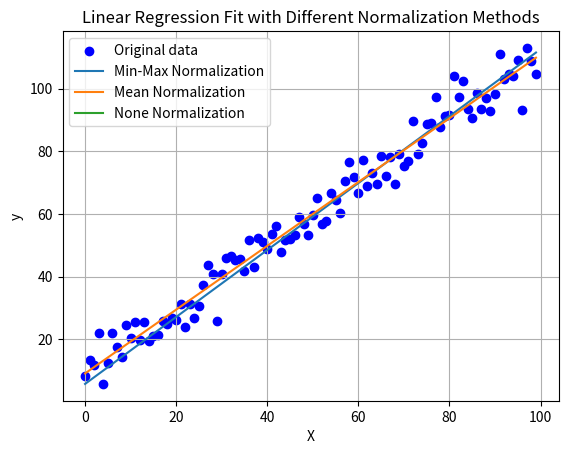

The matplotlib source for this figure:
import numpy as np  
import matplotlib.pyplot as plt

class LinearRegression:
    def __init__(self, learning_rate=0.0001, epochs=1000):
        self.learning_rate = learning_rate
        self.epochs = epochs
        self.weights = None
        self.losses = []
    
    def mean_squared_error(self, true, pred):
        squared_error = np.square(true - pred)
        mse_loss = np.mean(squared_error)
        return mse_loss
    
    def min_max_normalize(self, X):
        X_min = np.min(X, axis=0)  # 列操作
        X_max = np.max(X, axis=0)
        diff = X_max - X_min
        diff[diff == 0] = 1  # 防止除以0
        return (X - X_min) / diff, X_min, X_max

    def mean_normalize(self, X):
        X_mean = np.mean(X, axis=0)
        X_min = np.min(X, axis=0)
        X_max = np.max(X, axis=0)
        diff = X_max - X_min
        diff[diff == 0] = 1  # 防止除以0
        return (X - X_mean) / diff, X_mean, X_max
    
    def sgd(self, X, y):
        m, n = X.shape
        self.weights = np.zeros(n)
        self.losses = []
        
        for epoch in range(self.epochs):
            for i in range(m):
                x_i = X[i]
                y_i = y[i]
                y_pred = np.dot(x_i, self.weights)
                
                gradient = -x_i * (y_i - y_pred)
                self.weights -= self.learning_rate * gradient
            
            loss = self.mean_squared_error(y, np.dot(X, self.weights))
            self.losses.append(loss)
    
    def bgd(self, X, y):
        m, n = X.shape
        self.weights = np.zeros(n)
        self.losses = []
        
        for epoch in range(self.epochs):
            y_pred = np.dot(X, self.weights)
            gradient = -np.dot(X.T, (y - y_pred)) / m
            self.weights -= self.learning_rate * gradient
            
            loss = self.mean_squared_error(y, y_pred)
            self.losses.append(loss)
    
    def mbgd(self, X, y, batch_size):
        m, n = X.shape
        self.weights = np.zeros(n)
        self.losses = []
        
        for epoch in range(self.epochs):
            for i in range(0, m, batch_size):
                x_i = X[i:i+batch_size]
                y_i = y[i:i+batch_size]
                y_pred = np.dot(x_i, self.weights)
                
                gradient = -np.dot(x_i.T, (y_i - y_pred)) / batch_size
                self.weights -= self.learning_rate * gradient
            
            loss = self.mean_squared_error(y, np.dot(X, self.weights))
            self.losses.append(loss)
    
    def predict(self, X):
        return np.dot(X, self.weights)


if __name__ == "__main__":
    # 使用噪声数据集
    X_train = np.arange(100).reshape(100, 1)
    a, b = 1, 10
    y_train = a * X_train + b + np.random.normal(0, 5, size=X_train.shape)
    y_train = y_train.reshape(-1)  # 将y展平成一维数组

    # 增加一列偏置项
    X_train_b = np.c_[np.ones((100, 1)), X_train]

    # 初始化归一化方法（按顺序先 Min-Max 再 None 处理）
    normalization_methods = {
        'Min-Max': LinearRegression().min_max_normalize(X_train_b),
        'Mean': LinearRegression().mean_normalize(X_train_b),
        'None': (X_train_b, y_train)  # 注意，这里没有 X_min 和 X_max
    }

    all_fitted_lines = {}

    for norm_method, values in normalization_methods.items():
        print(f"\nTesting with {norm_method} normalization...")

        if norm_method == 'None':
            # 'None' 归一化不需要 X_min 和 X_max
            X_normalized, y_normalized = values
        else:
            X_normalized, X_min, X_max = values
            # 对 y_train 也进行归一化处理（如果是 Min-Max 或 Mean 归一化）
            if norm_method == 'Min-Max':
                y_normalized, y_min, y_max = LinearRegression().min_max_normalize(y_train.reshape(-1, 1))
                y_normalized = y_normalized.flatten()
            elif norm_method == 'Mean':
                y_normalized, y_mean, y_max = LinearRegression().mean_normalize(y_train.reshape(-1, 1))
                y_normalized = y_normalized.flatten()

        model = LinearRegression(learning_rate=1, epochs=1000)

        # 使用批量梯度下降（BGD）进行训练
        model.bgd(X_normalized, y_normalized)
        
        # 保存每种归一化方法的预测结果
        y_pred = model.predict(X_normalized)

        # 如果归一化了 y_train，则进行反归一化处理
        if norm_method == 'Min-Max':
            y_pred = y_pred * (y_max - y_min) + y_min
        elif norm_method == 'Mean':
            y_pred = y_pred * (y_max - y_min) + y_mean

        all_fitted_lines[norm_method] = y_pred

    # 绘制不同归一化方法的拟合结果在一张图中
    fig, ax = plt.subplots()
    ax.scatter(X_train, y_train, color='blue', label='Original data')
    
    # 依次绘制每种归一化方法的结果，包括 None 归一化
    for norm_method, y_pred in all_fitted_lines.items():
        ax.plot(X_train, y_pred, label=f'{norm_method} Normalization')

    ax.set_xlabel('X')
    ax.set_ylabel('y')
    ax.set_title('Linear Regression Fit with Different Normalization Methods')
    ax.legend()
    ax.grid(True)

    # 显示所有图
    plt.show()
